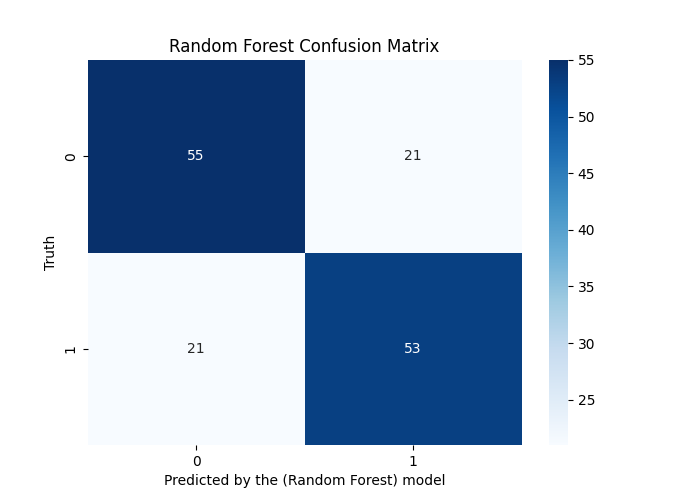

The table this chart was drawn from, first rows:
, Pred_0, Pred_1
True_0, 55, 21
True_1, 21, 53
